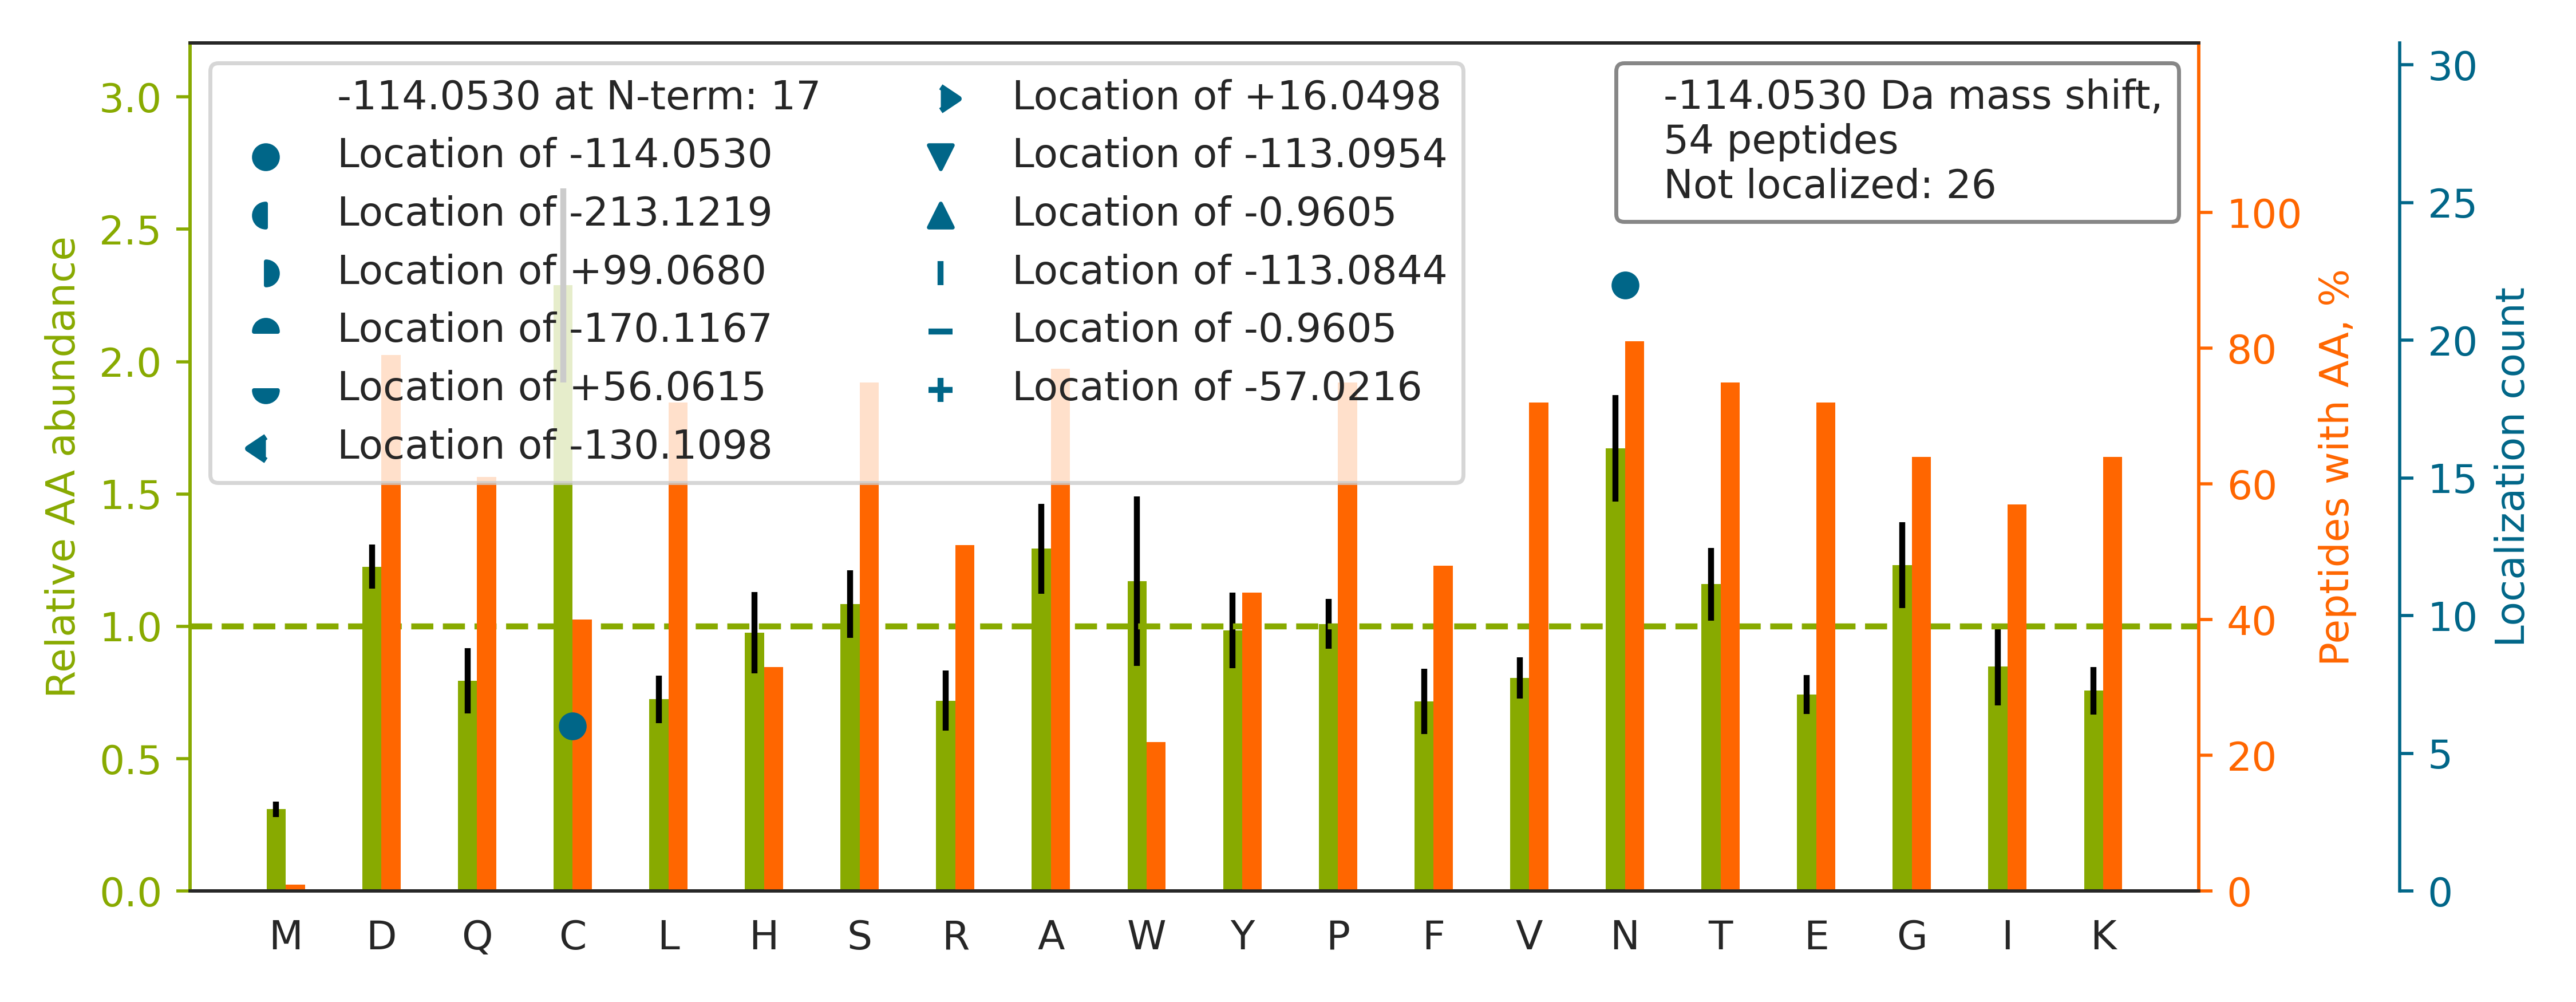

Data behind this chart, as committed beside it:
top isoform	localization score	spectrum
R.NPSSAGSWNSGSSGPGSTGNR.N		88CPTAC_COprospective_W_VU_20160705_11CO…
R.NQGGYGGSSSSSSYGSGR.R		94CPTAC_COprospective_W_VU_20160729_05CO…
R.VLWLADC[-114]DVSDSSCSSLAATLLANHSLR.E	0.9478	26CPTAC_COprospective_W_VU_20150810_05CO…
R.ALGALVDSCAPGLCPDWDSWDASKPVTNAR.E		67CPTAC_COprospective_W_VU_20160324_16CO…
R.KAPDAGGCLHADPDLGVLCPTGCQLQEALLQQERPIR.…		46CPTAC_COprospective_W_VU_20151209_09CO…
R.FGSYCPTTCGIADFLSTYQTK.V		55CPTAC_COprospective_W_VU_20160630_11CO…
R.DNCCILDERFGSYCPTTCGIADFLSTYQTK.V		53CPTAC_COprospective_W_VU_20160226_11CO…
R.N[-114]PDDITQEEYGEFYK.S	1	87CPTAC_COprospective_W_VU_20160701_09CO…
K.N[-114]KDQGTYEDYVEGLR.V	0.9998	87CPTAC_COprospective_W_VU_20160701_09CO…
R.DCVYDRC[-114]LLPGQSGPLCDALATYAAACQAAGA…	0.7538	34CPTAC_COprospective_W_VU_20150824_11CO…
R.GGSTSYGTGSETESPR.N		43CPTAC_COprospective_W_VU_20151130_01CO…
R.N[-114]FILDQTNVSAAAQR.R	0.9998	09CPTAC_COprospective_W_VU_20150928_05CO…
R.NQSFCPTVNLDKLWTLVSEQTR.V		87CPTAC_COprospective_W_VU_20160701_09CO…
R.NSN[-114]LVGAAHEELQQSR.I	0.9614	85CPTAC_COprospective_W_VU_20160630_11CO…
K.NFIN[-114]SPVAQADWAAK.R	0.5347	89CPTAC_COprospective_W_VU_20160707_11CO…
R.GNFGGSFAGSFGGAGGHAPGVAR.K		03CPTAC_COprospective_W_VU_20150624_05CO…
K.N[-114]FINNPLAQADWAAK.K	0.667	20CPTAC_COprospective_W_VU_20151112_20CO…
K.N[-114]APAIIFIDELDAIAPK.R	1.0	52CPTAC_COprospective_W_VU_20160223_11CO…
K.N[-114]VASGGGGVGDGVQEPTTGNWR.G	0.01905	49CPTAC_COprospective_W_VU_20151222_11CO…
R.N[-114]TFAEVTGLSPGVTYYFK.V	1	35CPTAC_COprospective_W_VU_20150901_16CO…
K.NYCGLPGEYWLGNDKISQLTR.M		25CPTAC_COprospective_W_VU_20160726_05CO…
K.VAQLEAQCQEPCKDTVQIHDITGK.D		12CPTAC_COprospective_W_VU_20151016_05CO…
R.ARGITIN[-114]AAHVEYSTAAR.H	0.9847	90CPTAC_COprospective_W_VU_20160728_11CO…
R.LTLACGGVALNSFDDLSPDCLGHAGLVYEYTLGEEK.F		54CPTAC_COprospective_W_VU_20160226_01CO…
R.N[-114]LQPASEYTVSLVAIK.G	0.4348	73CPTAC_COprospective_W_VU_20160422_11CO…
K.N[-114]QLTSNPENTVFDAK.R	0.9478	62CPTAC_COprospective_W_VU_20160311_05CO…
K.DIHLDLPSNNN[-114]LVSK.D	0.9023	08CPTAC_COprospective_W_VU_20150928_05CO…
R.C[-114]AIQLTQSPSSLSASVGDR.V	0.9995	57CPTAC_COprospective_W_VU_20160317_15CO…
K.TGYTPDITGTSC[-114]VDLNECNQAPKPCNFICK.N	0.9184	49CPTAC_COprospective_W_VU_20151222_11CO…
R.HQSACKDSDWPFCSDEDWNYK.C		88CPTAC_COprospective_W_VU_20160705_11CO…
K.SC[-114]RPNDVTCVFDPVHTISHTVISLPTFR.E	0.9244	67CPTAC_COprospective_W_VU_20160324_16CO…
R.GDQDAGACEVNPLACLPQAAACAPDLPAFSHGGFSHN.…		55CPTAC_COprospective_W_VU_20160630_11CO…
K.N[-114]ADPAELEQIVLSPAFILAAESLPK.I	1	68CPTAC_COprospective_W_VU_20160406_14CO…
R.NLGSINTELQDVQR.I		65CPTAC_COprospective_W_VU_20160322_05CO…
R.N[-114]IETIINTFHQYSVK.L	0.9994	93CPTAC_COprospective_W_VU_20160729_11CO…
R.ASLYN[-114]AVTIEDVQK.L	1	35CPTAC_COprospective_W_VU_20150901_16CO…
K.NYCGLPGEYWLGNDK.I		86CPTAC_COprospective_W_VU_20160628_11CO…
R.N[-114]FANDATFEIKK.C	0.9716	27CPTAC_COprospective_W_VU_20150810_22CO…
R.N[-114]FANDATFEIK.K	0.9907	45CPTAC_COprospective_W_VU_20151202_05CO…
K.KVSTTTGDGVAR.A		90CPTAC_COprospective_W_VU_20160728_11CO…
R.AAASSSPERSYELPDGQVITIGNER.F		57CPTAC_COprospective_W_VU_20160317_15CO…
K.MAATFIGNSTAIQELFKR.I		03CPTAC_COprospective_W_VU_20150624_05CO…
R.LTGSSAQEEASGVALGEAPDHSYESLR.V		27CPTAC_COprospective_W_VU_20150810_22CO…
R.N[-114]DANPETHAFVTSPEIVTALAIAGTLK.F	0.9885	52CPTAC_COprospective_W_VU_20160223_11CO…
K.TLVEEKPYLCPECGAGFTEVAALLLHR.S		67CPTAC_COprospective_W_VU_20160324_16CO…
K.LICCDILDVLDKHLIPAANTGESK.V		54CPTAC_COprospective_W_VU_20160226_01CO…
R.RGGICNGDGGTPLVCEGLAHGVASFSLGPCGR.G		43CPTAC_COprospective_W_VU_20151130_01CO…
R.N[-114]TDVAQSPEAPKQEAPAK.K	0.986	49CPTAC_COprospective_W_VU_20151222_11CO…
K.ALGALVDNCAPGLCPDWEAWDPNQPVENAR.E		67CPTAC_COprospective_W_VU_20160324_16CO…
K.EILVGDVGQTVDDPYATFVK.M		62CPTAC_COprospective_W_VU_20160311_05CO…
K.VDINTEDLEDGTCRVTYC[-114]PTEPGNYIINIK.F	0.7574	54CPTAC_COprospective_W_VU_20160226_01CO…
K.NSN[-114]PALNDNLEK.G	0.9961	67CPTAC_COprospective_W_VU_20160324_16CO…
K.N[-114]AVITVPAYFNDSQR.Q	1	44CPTAC_COprospective_W_VU_20151202_20CO…
K.AEISCTDNQDGTCSVSYLPVLPGDYSILVK.Y		41CPTAC_COprospective_W_VU_20151124_21CO…
